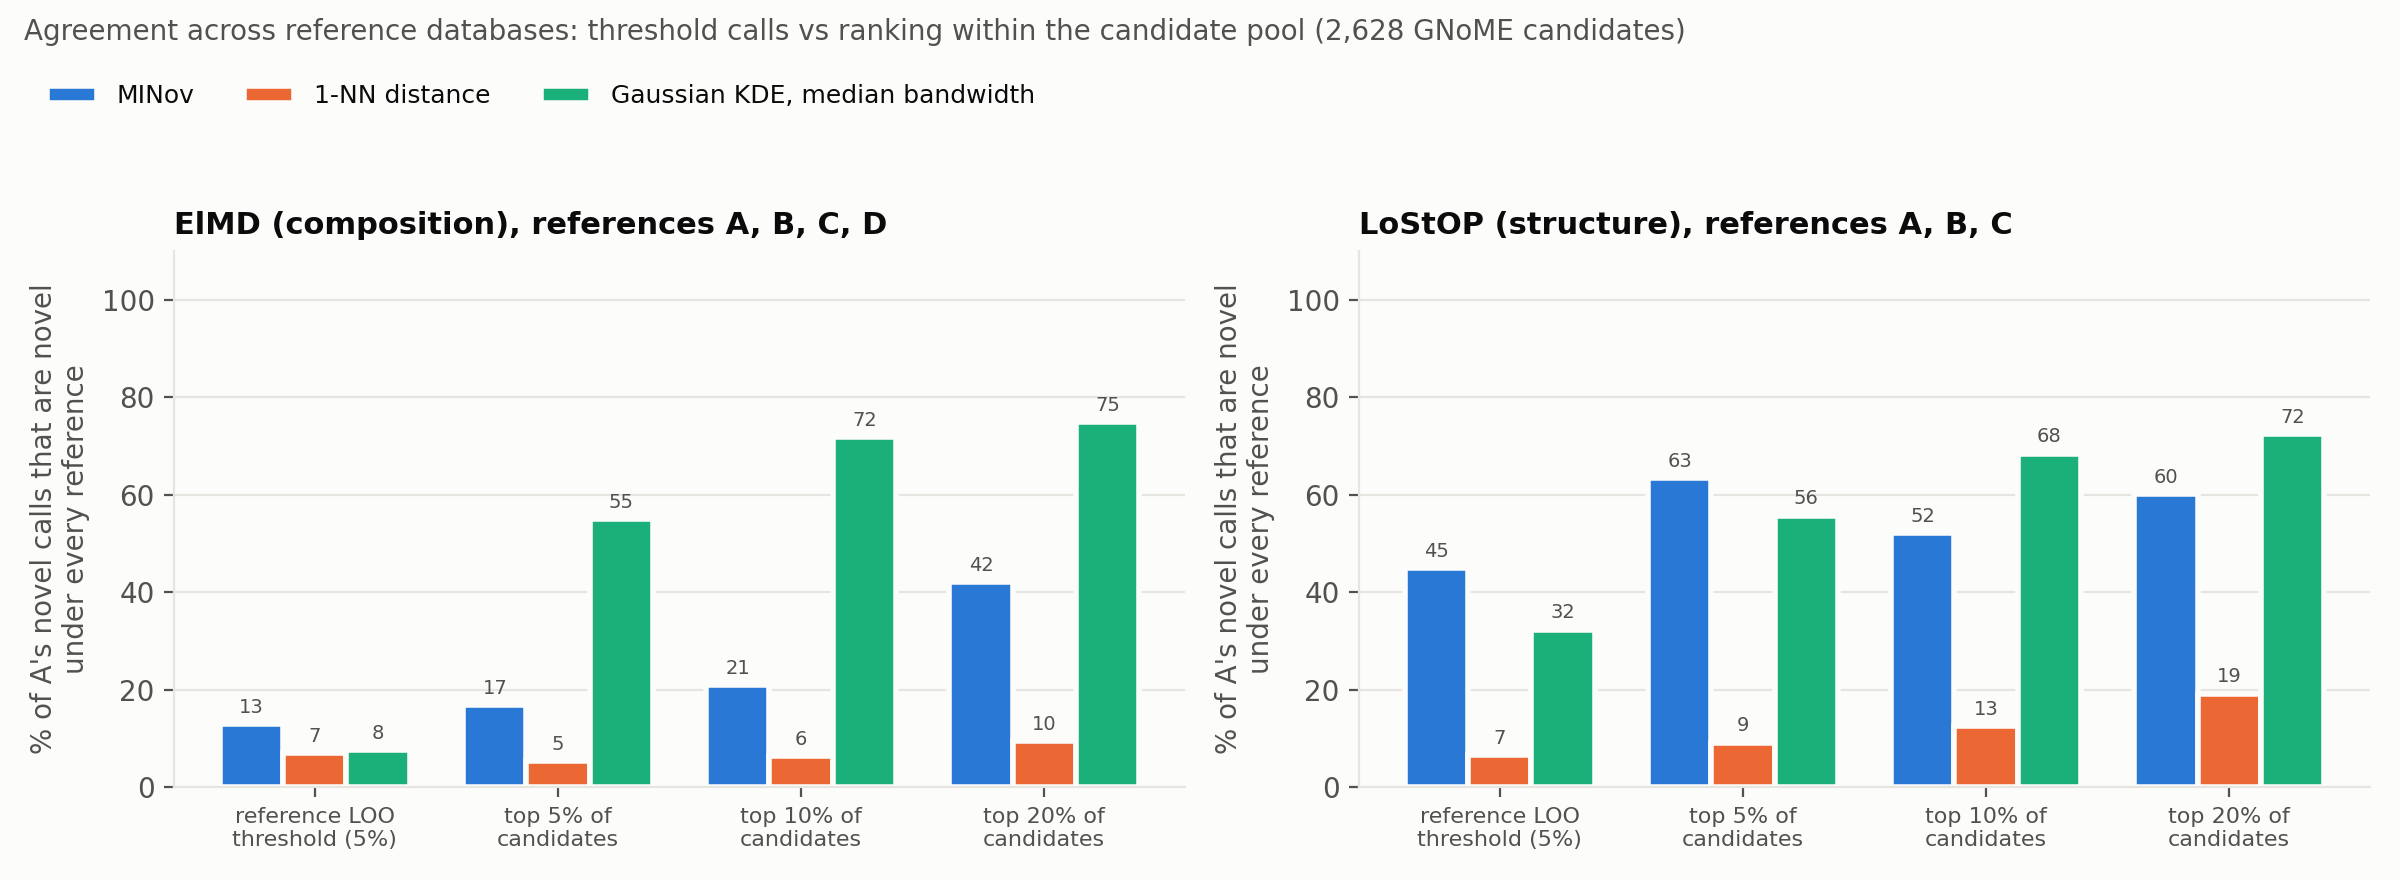

The data file committed next to this chart (first rows):
metric, refs, score, call, pool, n, novel_A, novel_all, novel_any, novel_A_only, retention, change_A->B, change_A->C, change_A->D
elmd, ABCD, MINov (exact), LOO 5%, G, 2628, 0.5061, 0.06545, 0.7698, 0.01218, 0.1293, 0.3482, 0.4269, 0.2763
elmd, ABCD, MINov (exact), LOO 5%, P44, 30, 0.4667, 0.03333, 0.6667, 0.0, 0.07143, 0.4, 0.4, 0.2
elmd, ABCD, MINov (exact), rank top 5%, G, 2628, 0.04985, 0.008371, 0.1043, 0.001522, 0.1679, 0.03425, 0.04795, 0.05403
elmd, ABCD, MINov (exact), rank top 5%, P44, 30, 0.0, 0.0, 0.06667, 0.0, , 0.03333, 0.03333, 0.03333
elmd, ABCD, MINov (exact), rank top 10%, G, 2628, 0.1001, 0.02093, 0.1994, 0.000761, 0.2091, 0.06164, 0.07686, 0.09132
elmd, ABCD, MINov (exact), rank top 10%, P44, 30, 0.03333, 0.03333, 0.1333, 0.0, 1.0, 0.03333, 0.06667, 0.03333
elmd, ABCD, MINov (exact), rank top 20%, G, 2628, 0.2002, 0.08409, 0.3478, 0.004186, 0.4202, 0.08295, 0.1279, 0.1606
elmd, ABCD, MINov (exact), rank top 20%, P44, 30, 0.1333, 0.06667, 0.2333, 0.0, 0.5, 0.03333, 0.03333, 0.1333
elmd, ABCD, 1-NN distance, LOO 5%, G, 2628, 0.656, 0.04604, 0.8604, 0.01522, 0.07019, 0.3973, 0.5898, 0.2207
elmd, ABCD, 1-NN distance, LOO 5%, P44, 30, 0.5, 0.1, 0.8, 0.03333, 0.2, 0.3667, 0.4, 0.3333
elmd, ABCD, 1-NN distance, rank top 5%, G, 2628, 0.04985, 0.002664, 0.1328, 0.01522, 0.05344, 0.06469, 0.08676, 0.04718
elmd, ABCD, 1-NN distance, rank top 5%, P44, 30, 0.0, 0.0, 0.1333, 0.0, , 0.0, 0.06667, 0.06667
elmd, ABCD, 1-NN distance, rank top 10%, G, 2628, 0.1001, 0.006469, 0.2553, 0.0274, 0.06464, 0.1187, 0.172, 0.09132
elmd, ABCD, 1-NN distance, rank top 10%, P44, 30, 0.06667, 0.0, 0.1667, 0.0, 0.0, 0.1, 0.1, 0.0
elmd, ABCD, 1-NN distance, rank top 20%, G, 2628, 0.2002, 0.01903, 0.4581, 0.03234, 0.09506, 0.2177, 0.3075, 0.1202
elmd, ABCD, 1-NN distance, rank top 20%, P44, 30, 0.1333, 0.0, 0.4333, 0.03333, 0.0, 0.2333, 0.3, 0.1333
elmd, ABCD, KDE (median bw), LOO 5%, G, 2628, 0.1796, 0.0137, 0.3661, 0.0003805, 0.07627, 0.08143, 0.1709, 0.1815
elmd, ABCD, KDE (median bw), LOO 5%, P44, 30, 0.1667, 0.03333, 0.4, 0.0, 0.2, 0.1333, 0.1667, 0.2
elmd, ABCD, KDE (median bw), rank top 5%, G, 2628, 0.04985, 0.0274, 0.0761, 0.0003805, 0.5496, 0.01446, 0.04262, 0.006849
elmd, ABCD, KDE (median bw), rank top 5%, P44, 30, 0.03333, 0.03333, 0.06667, 0.0, 1.0, 0.0, 0.03333, 0.0
elmd, ABCD, KDE (median bw), rank top 10%, G, 2628, 0.1001, 0.07192, 0.129, 0.001522, 0.7186, 0.01065, 0.04947, 0.00761
elmd, ABCD, KDE (median bw), rank top 10%, P44, 30, 0.03333, 0.03333, 0.1, 0.0, 1.0, 0.06667, 0.06667, 0.0
elmd, ABCD, KDE (median bw), rank top 20%, G, 2628, 0.2002, 0.1499, 0.2588, 0.007991, 0.749, 0.05099, 0.086, 0.03044
elmd, ABCD, KDE (median bw), rank top 20%, P44, 30, 0.2, 0.1333, 0.2333, 0.03333, 0.6667, 0.06667, 0.1, 0.03333
elmd, ABC, MINov (exact), LOO 5%, G, 2628, 0.5061, 0.06545, 0.5061, 0.3345, 0.1293, 0.3482, 0.4269, 
elmd, ABC, MINov (exact), LOO 5%, P44, 30, 0.4667, 0.03333, 0.4667, 0.3667, 0.07143, 0.4, 0.4, 
elmd, ABC, MINov (exact), rank top 5%, G, 2628, 0.04985, 0.01636, 0.08029, 0.00761, 0.3282, 0.03425, 0.04795, 
elmd, ABC, MINov (exact), rank top 5%, P44, 30, 0.0, 0.0, 0.03333, 0.0, , 0.03333, 0.03333, 
elmd, ABC, MINov (exact), rank top 10%, G, 2628, 0.1001, 0.03919, 0.1572, 0.008371, 0.3916, 0.06164, 0.07686, 
elmd, ABC, MINov (exact), rank top 10%, P44, 30, 0.03333, 0.03333, 0.1, 0.0, 1.0, 0.03333, 0.06667, 
elmd, ABC, MINov (exact), rank top 20%, G, 2628, 0.2002, 0.1077, 0.2812, 0.01294, 0.538, 0.08295, 0.1279, 
elmd, ABC, MINov (exact), rank top 20%, P44, 30, 0.1333, 0.1, 0.1667, 0.0, 0.75, 0.03333, 0.03333, 
elmd, ABC, 1-NN distance, LOO 5%, G, 2628, 0.656, 0.04604, 0.656, 0.3771, 0.07019, 0.3973, 0.5898, 
elmd, ABC, 1-NN distance, LOO 5%, P44, 30, 0.5, 0.1, 0.5, 0.3667, 0.2, 0.3667, 0.4, 
elmd, ABC, 1-NN distance, rank top 5%, G, 2628, 0.04985, 0.004947, 0.1191, 0.03082, 0.09924, 0.06469, 0.08676, 
elmd, ABC, 1-NN distance, rank top 5%, P44, 30, 0.0, 0.0, 0.06667, 0.0, , 0.0, 0.06667, 
elmd, ABC, 1-NN distance, rank top 10%, G, 2628, 0.1001, 0.01065, 0.2283, 0.05594, 0.1065, 0.1187, 0.172, 
elmd, ABC, 1-NN distance, rank top 10%, P44, 30, 0.06667, 0.0, 0.1667, 0.03333, 0.0, 0.1, 0.1, 
elmd, ABC, 1-NN distance, rank top 20%, G, 2628, 0.2002, 0.02702, 0.4273, 0.08942, 0.135, 0.2177, 0.3075, 
elmd, ABC, 1-NN distance, rank top 20%, P44, 30, 0.1333, 0.0, 0.4, 0.06667, 0.0, 0.2333, 0.3, 
elmd, ABC, KDE (median bw), LOO 5%, G, 2628, 0.1796, 0.0137, 0.1849, 0.07839, 0.07627, 0.08143, 0.1709, 
elmd, ABC, KDE (median bw), LOO 5%, P44, 30, 0.1667, 0.03333, 0.2, 0.1, 0.2, 0.1333, 0.1667, 
elmd, ABC, KDE (median bw), rank top 5%, G, 2628, 0.04985, 0.02854, 0.07268, 0.00723, 0.5725, 0.01446, 0.04262, 
elmd, ABC, KDE (median bw), rank top 5%, P44, 30, 0.03333, 0.03333, 0.06667, 0.0, 1.0, 0.0, 0.03333, 
elmd, ABC, KDE (median bw), rank top 10%, G, 2628, 0.1001, 0.07382, 0.1252, 0.003805, 0.7376, 0.01065, 0.04947, 
elmd, ABC, KDE (median bw), rank top 10%, P44, 30, 0.03333, 0.03333, 0.1, 0.0, 1.0, 0.06667, 0.06667, 
elmd, ABC, KDE (median bw), rank top 20%, G, 2628, 0.2002, 0.1572, 0.247, 0.02549, 0.7852, 0.05099, 0.086, 
elmd, ABC, KDE (median bw), rank top 20%, P44, 30, 0.2, 0.1333, 0.2333, 0.03333, 0.6667, 0.06667, 0.1, 
lostop, ABC, MINov (exact), LOO 5%, G, 2628, 0.03044, 0.0137, 0.03311, 0.01522, 0.45, 0.01865, 0.01826, 
lostop, ABC, MINov (exact), LOO 5%, P44, 30, 0.03333, 0.03333, 0.1, 0.0, 1.0, 0.0, 0.06667, 
lostop, ABC, MINov (exact), rank top 5%, G, 2628, 0.04985, 0.03158, 0.06963, 0.01484, 0.6336, 0.03196, 0.03425, 
lostop, ABC, MINov (exact), rank top 5%, P44, 30, 0.06667, 0.06667, 0.1, 0.0, 1.0, 0.03333, 0.03333, 
lostop, ABC, MINov (exact), rank top 10%, G, 2628, 0.1001, 0.05213, 0.1488, 0.03577, 0.5209, 0.07534, 0.09209, 
lostop, ABC, MINov (exact), rank top 10%, P44, 30, 0.2, 0.1333, 0.2333, 0.03333, 0.6667, 0.06667, 0.1, 
lostop, ABC, MINov (exact), rank top 20%, G, 2628, 0.2002, 0.1202, 0.2759, 0.05289, 0.6008, 0.1172, 0.1484, 
lostop, ABC, MINov (exact), rank top 20%, P44, 30, 0.2333, 0.1667, 0.3, 0.0, 0.7143, 0.1, 0.1, 
lostop, ABC, 1-NN distance, LOO 5%, G, 2628, 0.1541, 0.01027, 0.1617, 0.1263, 0.06667, 0.1381, 0.1423, 
lostop, ABC, 1-NN distance, LOO 5%, P44, 30, 0.1, 0.03333, 0.1667, 0.06667, 0.3333, 0.1, 0.1333, 
lostop, ABC, 1-NN distance, rank top 5%, G, 2628, 0.04985, 0.004566, 0.1145, 0.03615, 0.0916, 0.07915, 0.08371, 
lostop, ABC, 1-NN distance, rank top 5%, P44, 30, 0.06667, 0.03333, 0.2, 0.03333, 0.5, 0.06667, 0.1667, 
... 12 more rows
